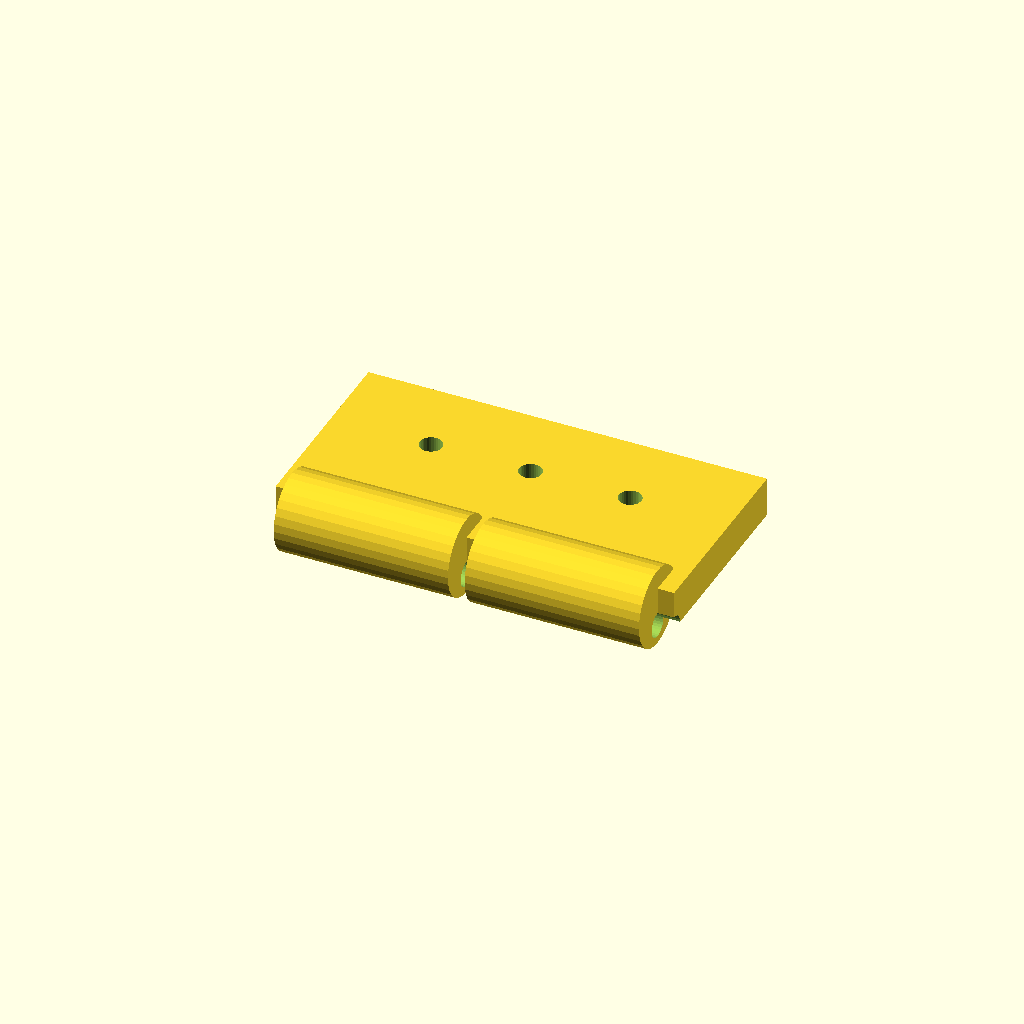
Cell 1: the model at its default parameters.
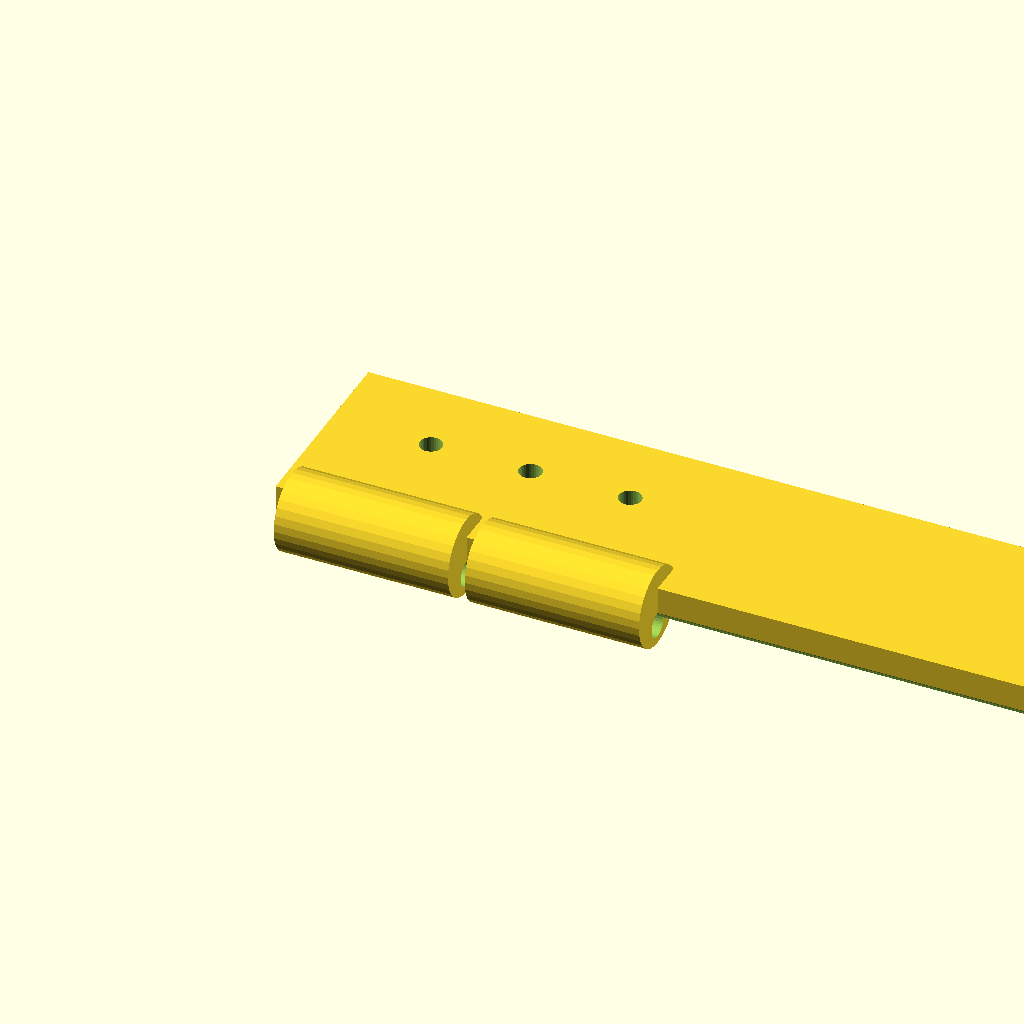
Cell 2 — plate_len set to 120, the other parameters unchanged.
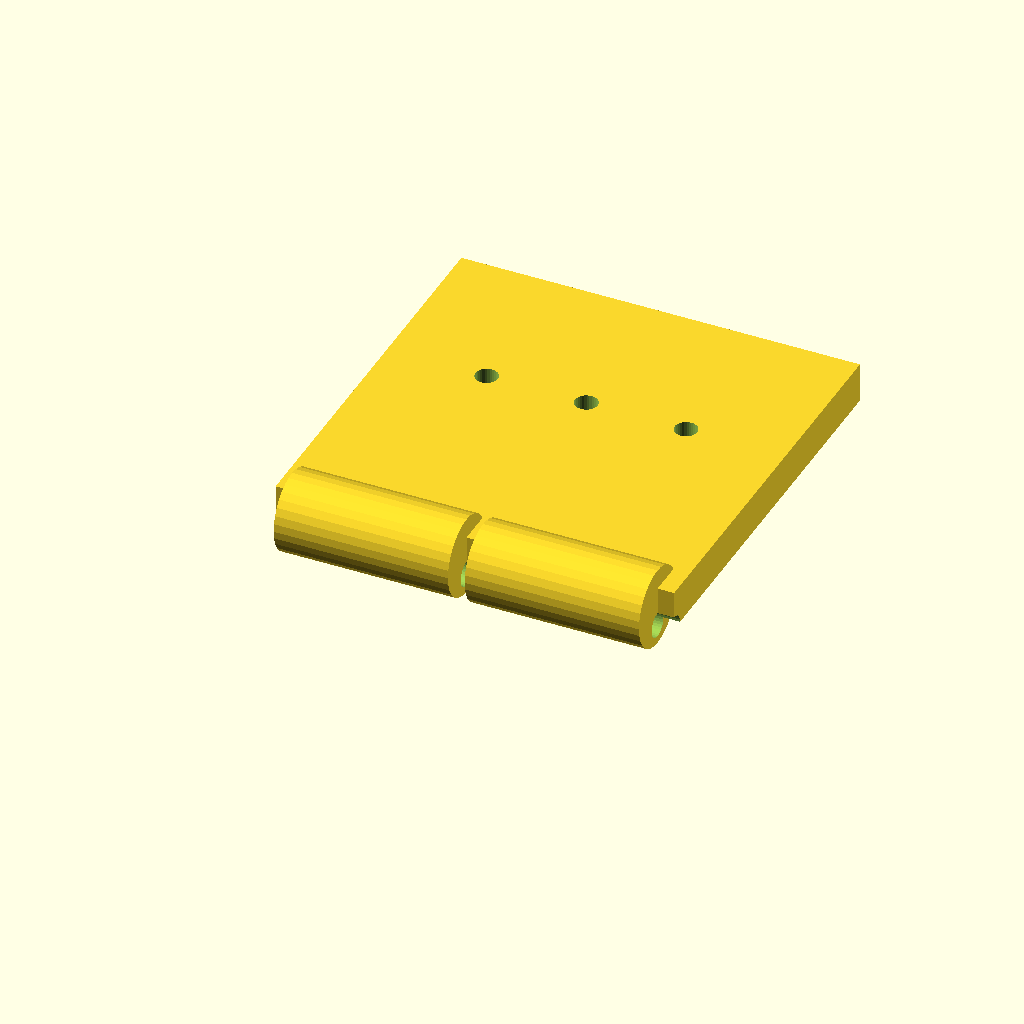
Cell 3 — plate_w set to 60, the other parameters unchanged.
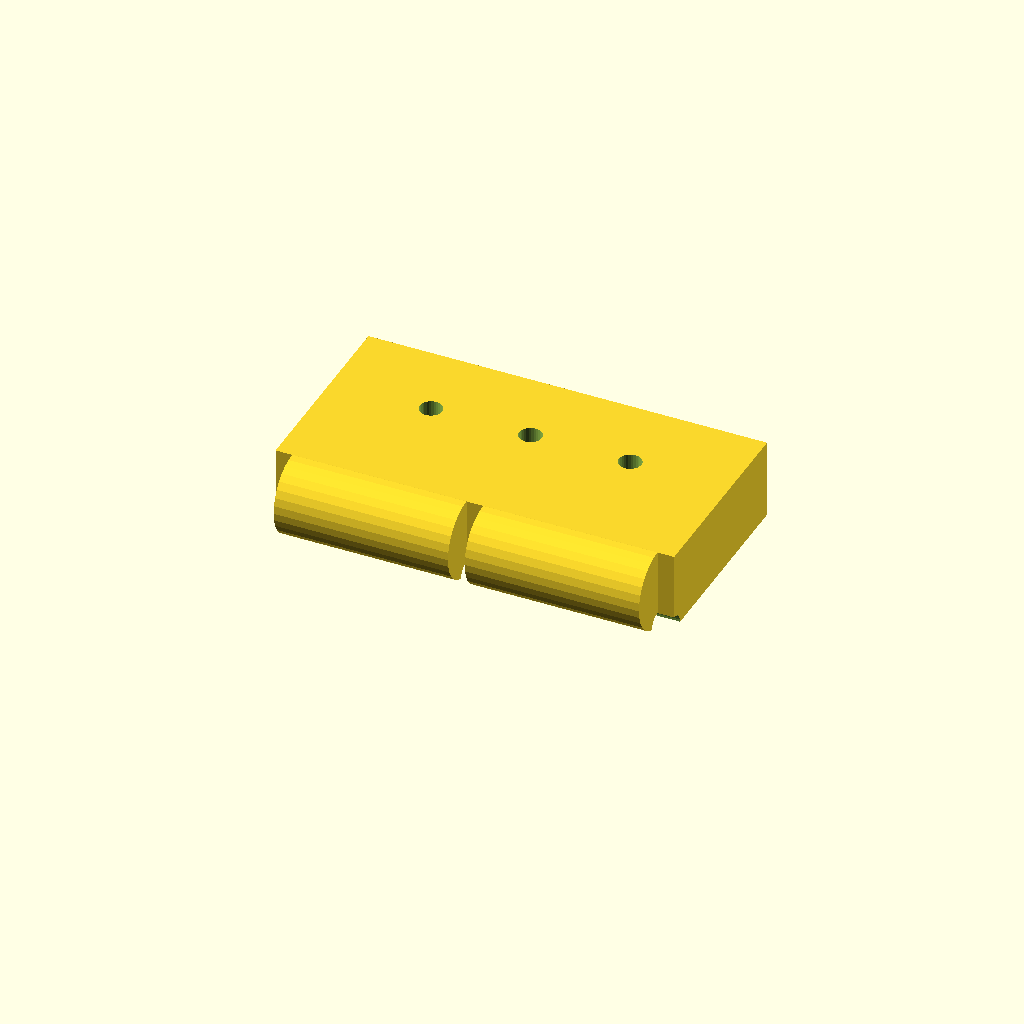
Cell 4 — plate_t set to 12, the other parameters unchanged.
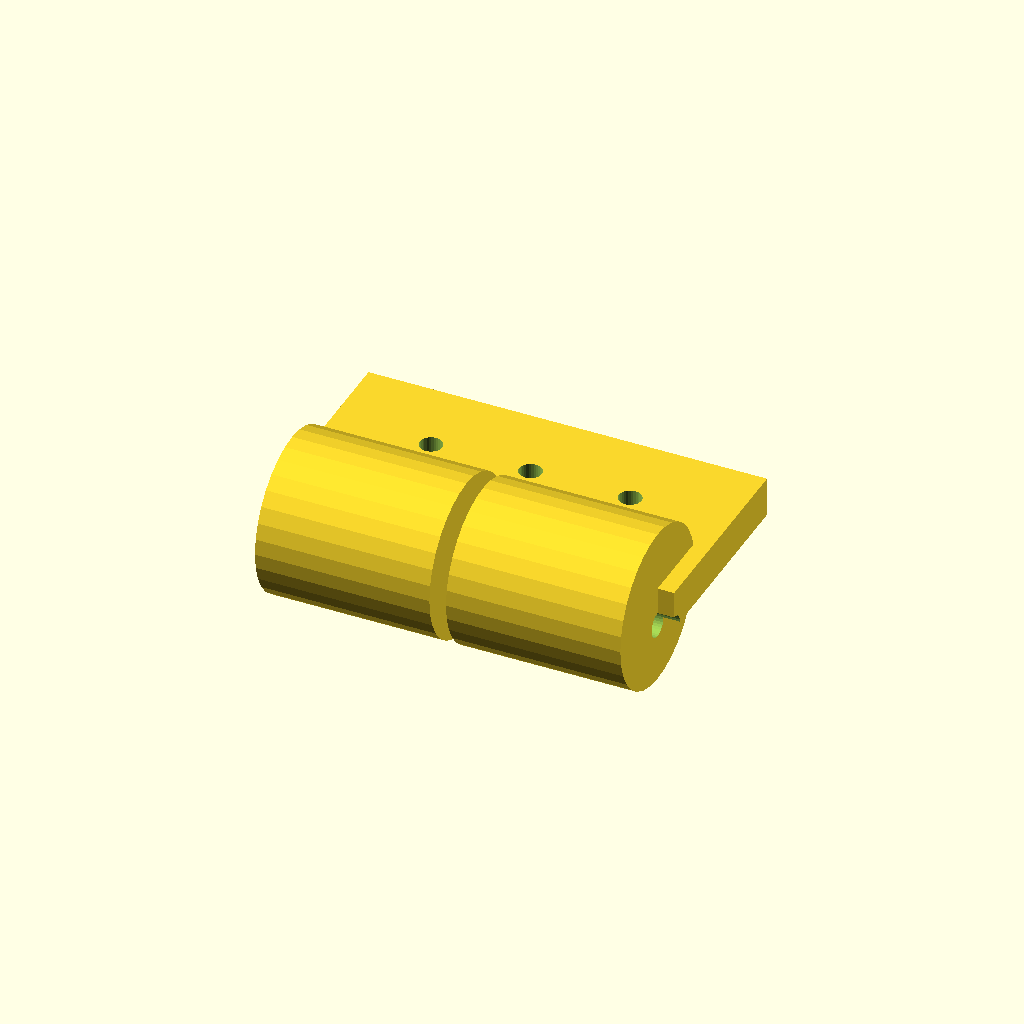
Cell 5 — barrel_d set to 24, the other parameters unchanged.
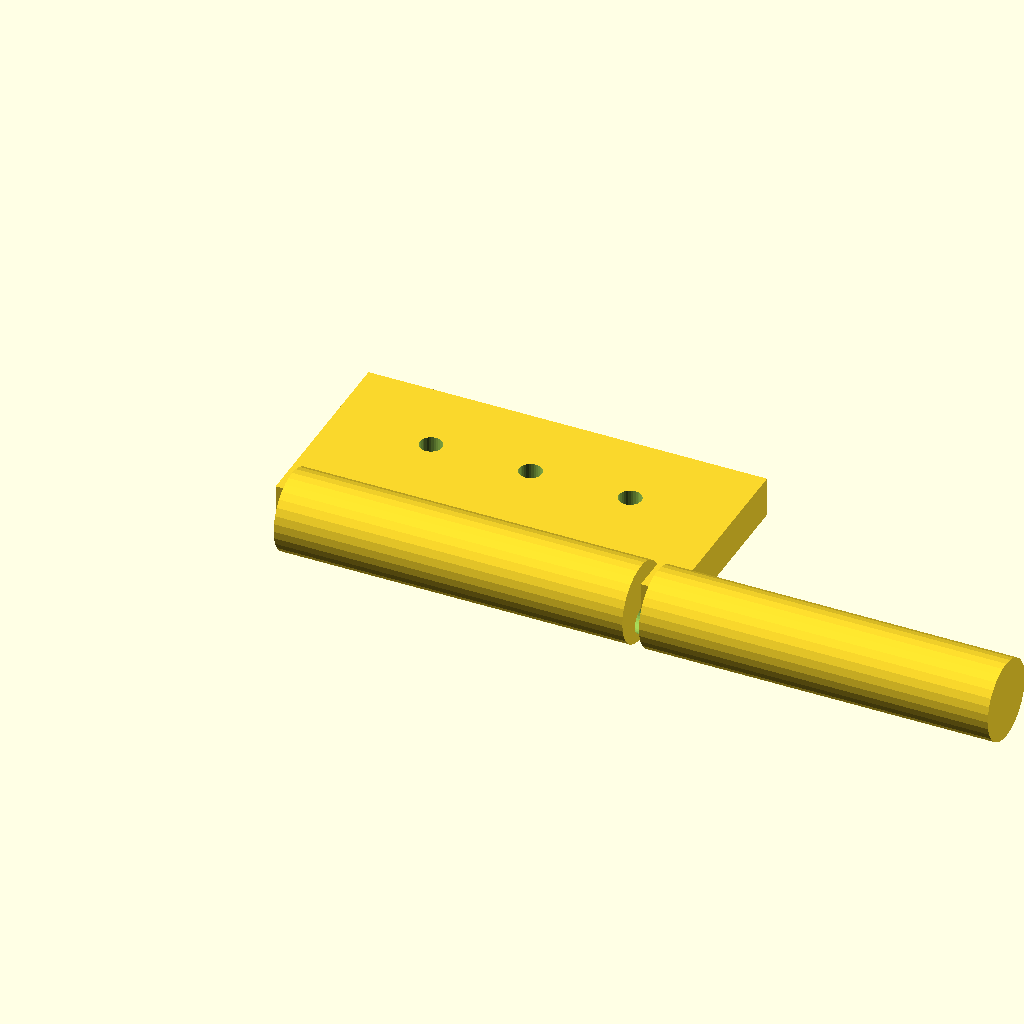
Cell 6 — barrel_w set to 52.5, the other parameters unchanged.
All cells are drawn from one camera (rotation 55°, 0°, 25°, orthographic, colour scheme Cornfield), so only the parameter changes between them.
The OpenSCAD source (optional_data/data/gen2/hinges/part_0045.scad):
$fn = 32;

// ----------------------------------------------------------------------
// Hinge leaf: 60 x 36 x 12 mm
// ----------------------------------------------------------------------

// --- parameters (mm) ---
plate_len = 60;           // leaf length, X
plate_w = 30;             // leaf width, Y
plate_t = 6;              // leaf thickness
barrel_d = 12;            // knuckle diameter
barrel_w = 26.25;         // knuckle width
knuckle_n = 2;            // number of knuckles
pin_d = 3.84;             // pin bore
gap = 2.5;                // gap between the knuckles
screw_d = 3.4;            // screw clearance

module leaf() {
  cube([plate_len, plate_w, plate_t]);
}

module knuckles() {
  /* barrels sit on the leaf edge, the pin axis at half the leaf thickness */
  for (i = [0 : knuckle_n - 1])
    translate([gap + i * (barrel_w + gap), 0, plate_t * 0.5])
      rotate([0, 90, 0]) cylinder(h = barrel_w, d = barrel_d);
}

difference() {
  union() {
    leaf();
    knuckles();
  }
  rotate([0, 90, 0]) translate([0, 0, -1])
    cylinder(h = plate_len + 2, d = pin_d);
  translate([15, plate_w * 0.6, -1]) cylinder(h = plate_t + 2, d = screw_d);
  translate([30, plate_w * 0.6, -1]) cylinder(h = plate_t + 2, d = screw_d);
  translate([45, plate_w * 0.6, -1]) cylinder(h = plate_t + 2, d = screw_d);
}
Customizer parameters (derived from the source; name, type, default, range or options):
plate_len: number, default 60
plate_w: number, default 30
plate_t: number, default 6
barrel_d: number, default 12
barrel_w: number, default 26.25
knuckle_n: number, default 2
pin_d: number, default 3.84
gap: number, default 2.5
screw_d: number, default 3.4
